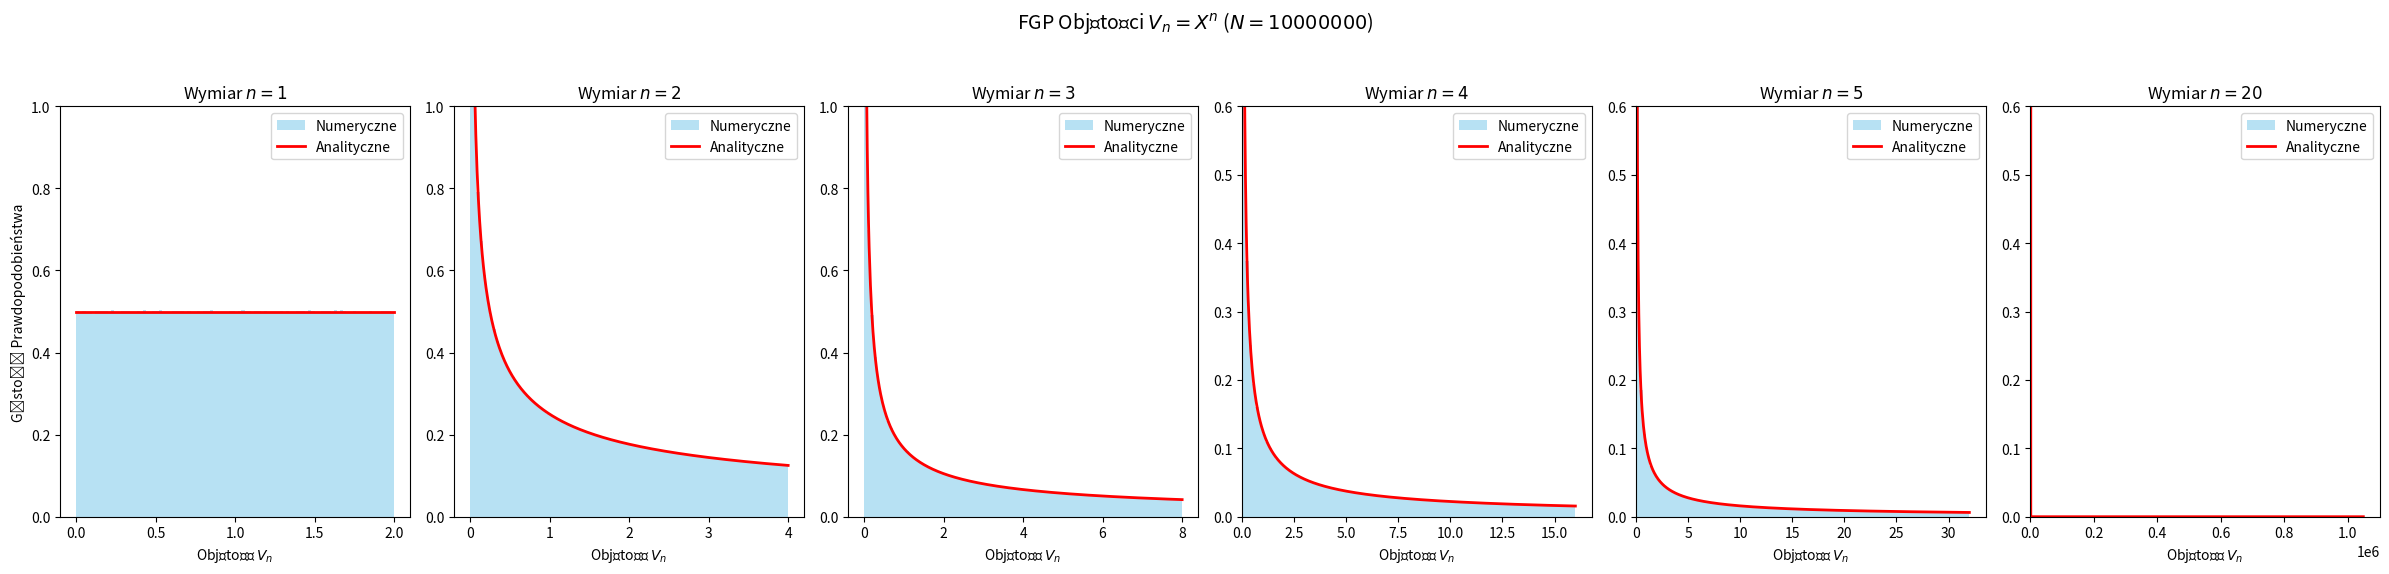

This chart was generated by the following Python code:
import numpy as np
import matplotlib.pyplot as plt
from numpy.typing import NDArray

vector = NDArray[float]

class FGP_Vn:
    def __init__(self, n: int, samples: int):
        self.samples = samples
        self.n = n

    def expectedFunction(self, y: vector):
        return np.power(y, (1.0 - self.n) / self.n) / (2.0 * self.n)

    def generateSamples(self):
        # Generowanie n-samples długości boku X ~ U(0, 2)
        X = np.random.uniform(0.0, 2.0, self.samples)
        # X jest wektorem, więc

        Vn = X ** self.n

        return Vn

def simulate_and_plot(n_values: list[int], N_samples: int):

    fig, axes = plt.subplots(1, len(n_values), figsize=(4 * len(n_values), 6))
    if len(n_values) == 1:
        axes = [axes]

    fig.suptitle(f'FGP Objętości $V_n = X^n$ ($N={N_samples:,}$)'.replace(',', ' '), fontsize=14)

    for idx, n in enumerate(n_values):
        model = FGP_Vn(n, N_samples)
        ax = axes[idx]
        V_max = 2**n

        # 1. Numeryczna
        Vn_samples = model.generateSamples()
        ax.hist(Vn_samples, bins=100, density=True, alpha=0.6, color='skyblue', label='Numeryczne')

        # 2. Analityczna
        v_theory = np.linspace(1e-6, V_max, 500)
        f_v_theory = model.expectedFunction(v_theory)
        ax.plot(v_theory, f_v_theory, color='red', linewidth=2, label='Analityczne')

        # Ustawienia wykresu
        ax.set_title(f'Wymiar $n = {n}$')
        ax.set_xlabel('Objętość $V_n$')
        if idx == 0:
            ax.set_ylabel('Gęstość Prawdopodobieństwa')

        ax.legend(loc='upper right')

        # Ustawienie X i Y (Korekta dla n=20)
        if n <= 3:
            ax.set_ylim(0, 1.0)
        else:
            ax.set_ylim(0, 0.6)
            ax.set_xlim(0, V_max * 1.05)

    plt.tight_layout(rect=[0, 0.03, 1, 0.95])
    plt.show()


def main():
    samples = 10_000_000
    simulate_and_plot([1, 2, 3, 4, 5, 20], samples)

    # simulate_and_plot([20], samples)


if __name__ == "__main__":
    main()